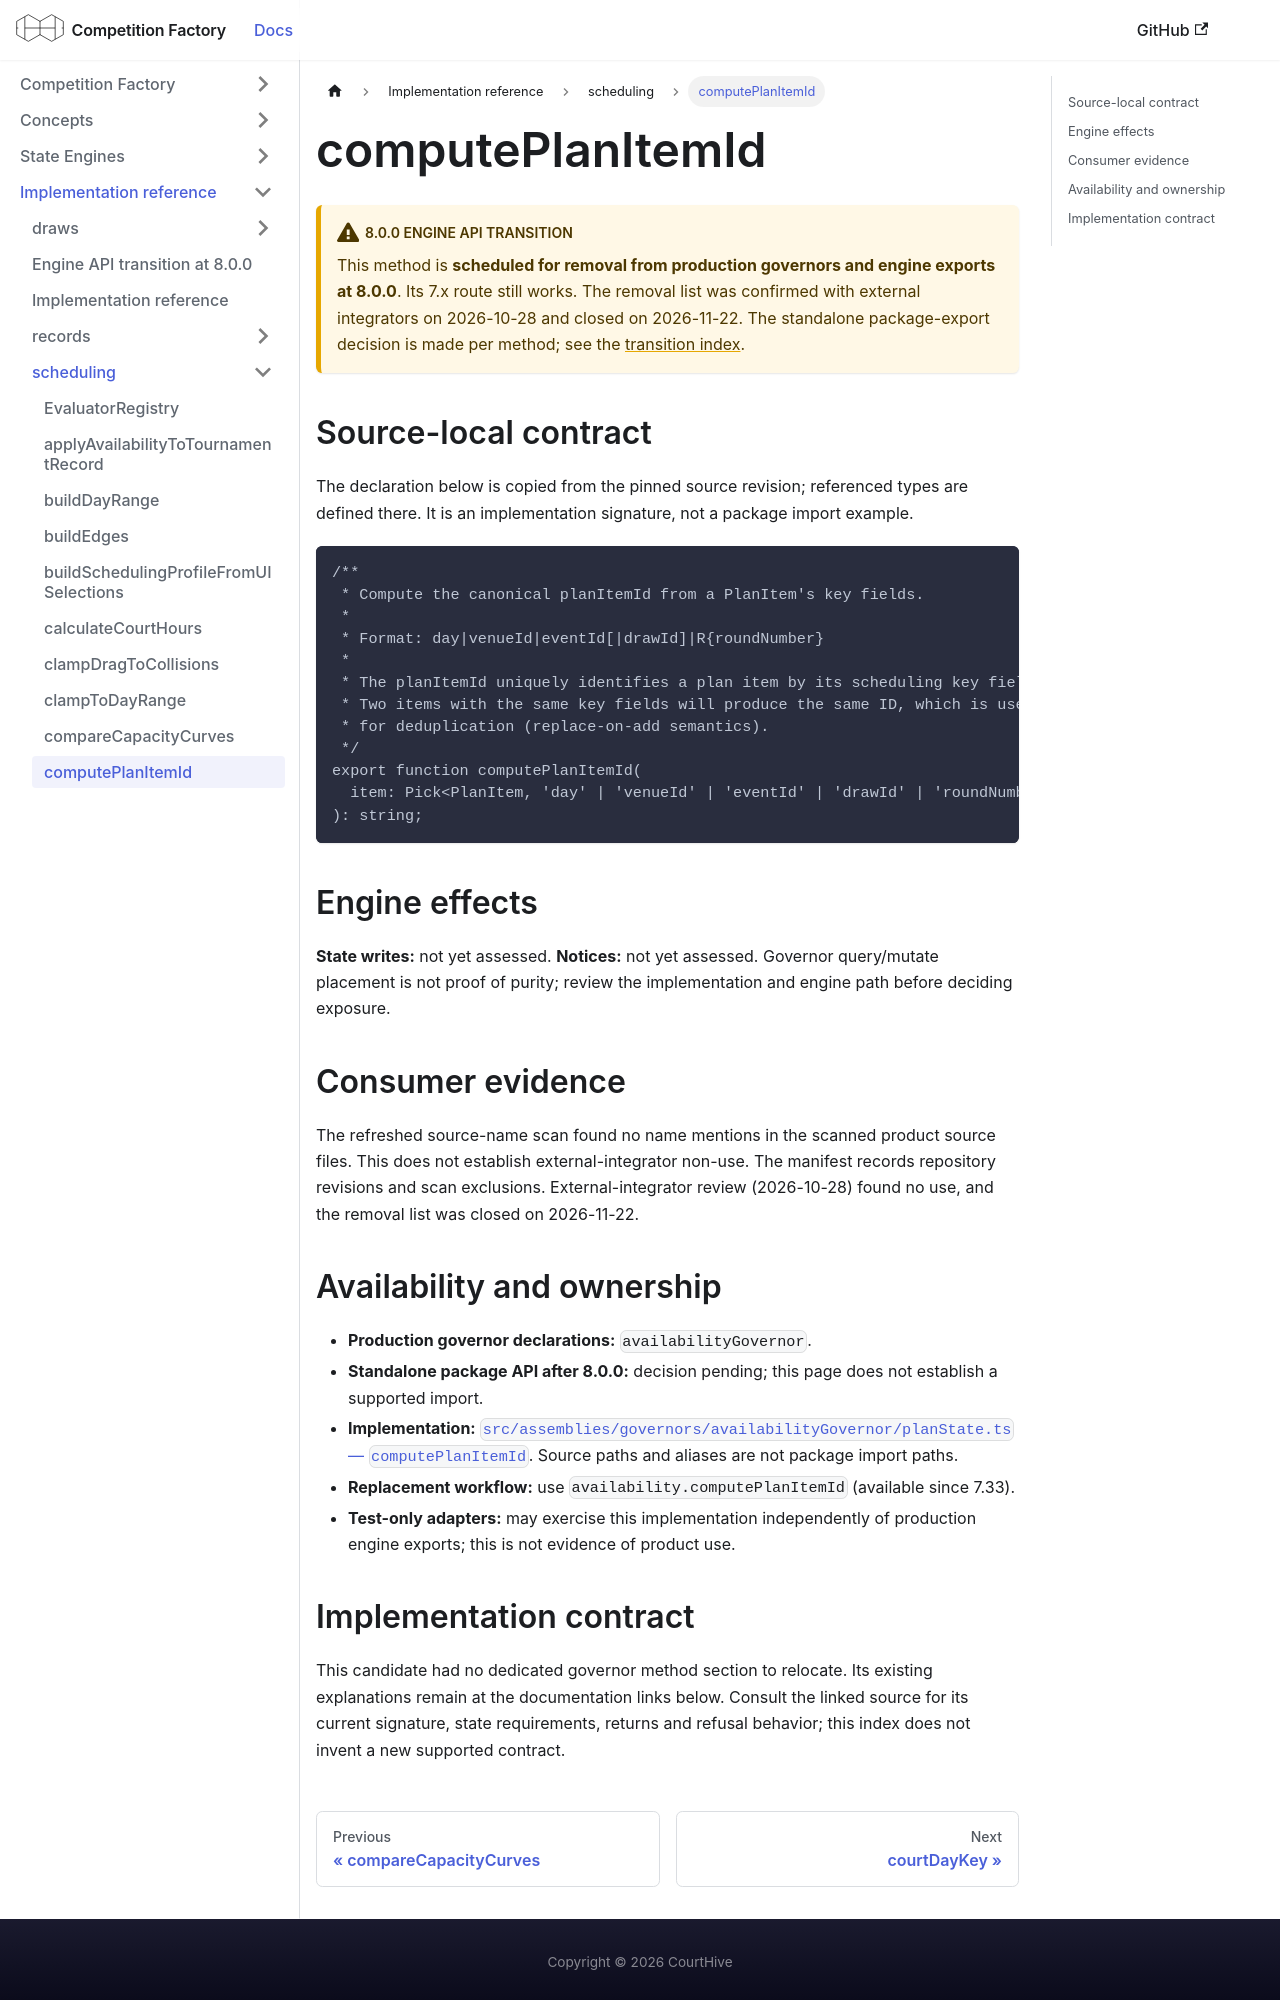

repository: CourtHive/competition-factory · page: docs/implementation/scheduling/computePlanItemId/index.html · generator: docusaurus

---
title: computePlanItemId
---

# computePlanItemId

:::warning 8.0.0 engine API transition

This method is **scheduled for removal from production governors and engine exports at 8.0.0**. Its 7.x route still works. The removal list was confirmed with external integrators on 2026-10-28 and closed on 2026-11-22. The standalone package-export decision is made per method; see the [transition index](/docs/implementation/engine-api-transition-8).

:::

## Source-local contract

The declaration below is copied from the pinned source revision; referenced types are defined there. It is an implementation signature, not a package import example.

```text
/**
 * Compute the canonical planItemId from a PlanItem's key fields.
 *
 * Format: day|venueId|eventId[|drawId]|R{roundNumber}
 *
 * The planItemId uniquely identifies a plan item by its scheduling key fields.
 * Two items with the same key fields will produce the same ID, which is used
 * for deduplication (replace-on-add semantics).
 */
export function computePlanItemId(
  item: Pick<PlanItem, 'day' | 'venueId' | 'eventId' | 'drawId' | 'roundNumber'>,
): string;
```

## Engine effects

**State writes:** not yet assessed. **Notices:** not yet assessed. Governor query/mutate placement is not proof of purity; review the implementation and engine path before deciding exposure.

## Consumer evidence

The refreshed source-name scan found no name mentions in the scanned product source files. This does not establish external-integrator non-use. The manifest records repository revisions and scan exclusions. External-integrator review (2026-10-28) found no use, and the removal list was closed on 2026-11-22.

## Availability and ownership

- **Production governor declarations:** `availabilityGovernor`.
- **Standalone package API after 8.0.0:** decision pending; this page does not establish a supported import.
- **Implementation:** [`src/assemblies/governors/availabilityGovernor/planState.ts` — `computePlanItemId`](https://github.com/CourtHive/competition-factory/blob/8c2aaca6801734223ef1e0a8127872344373fbd5/src/assemblies/governors/availabilityGovernor/planState.ts). Source paths and aliases are not package import paths.
- **Replacement workflow:** use `availability.computePlanItemId` (available since 7.33).
- **Test-only adapters:** may exercise this implementation independently of production engine exports; this is not evidence of product use.
